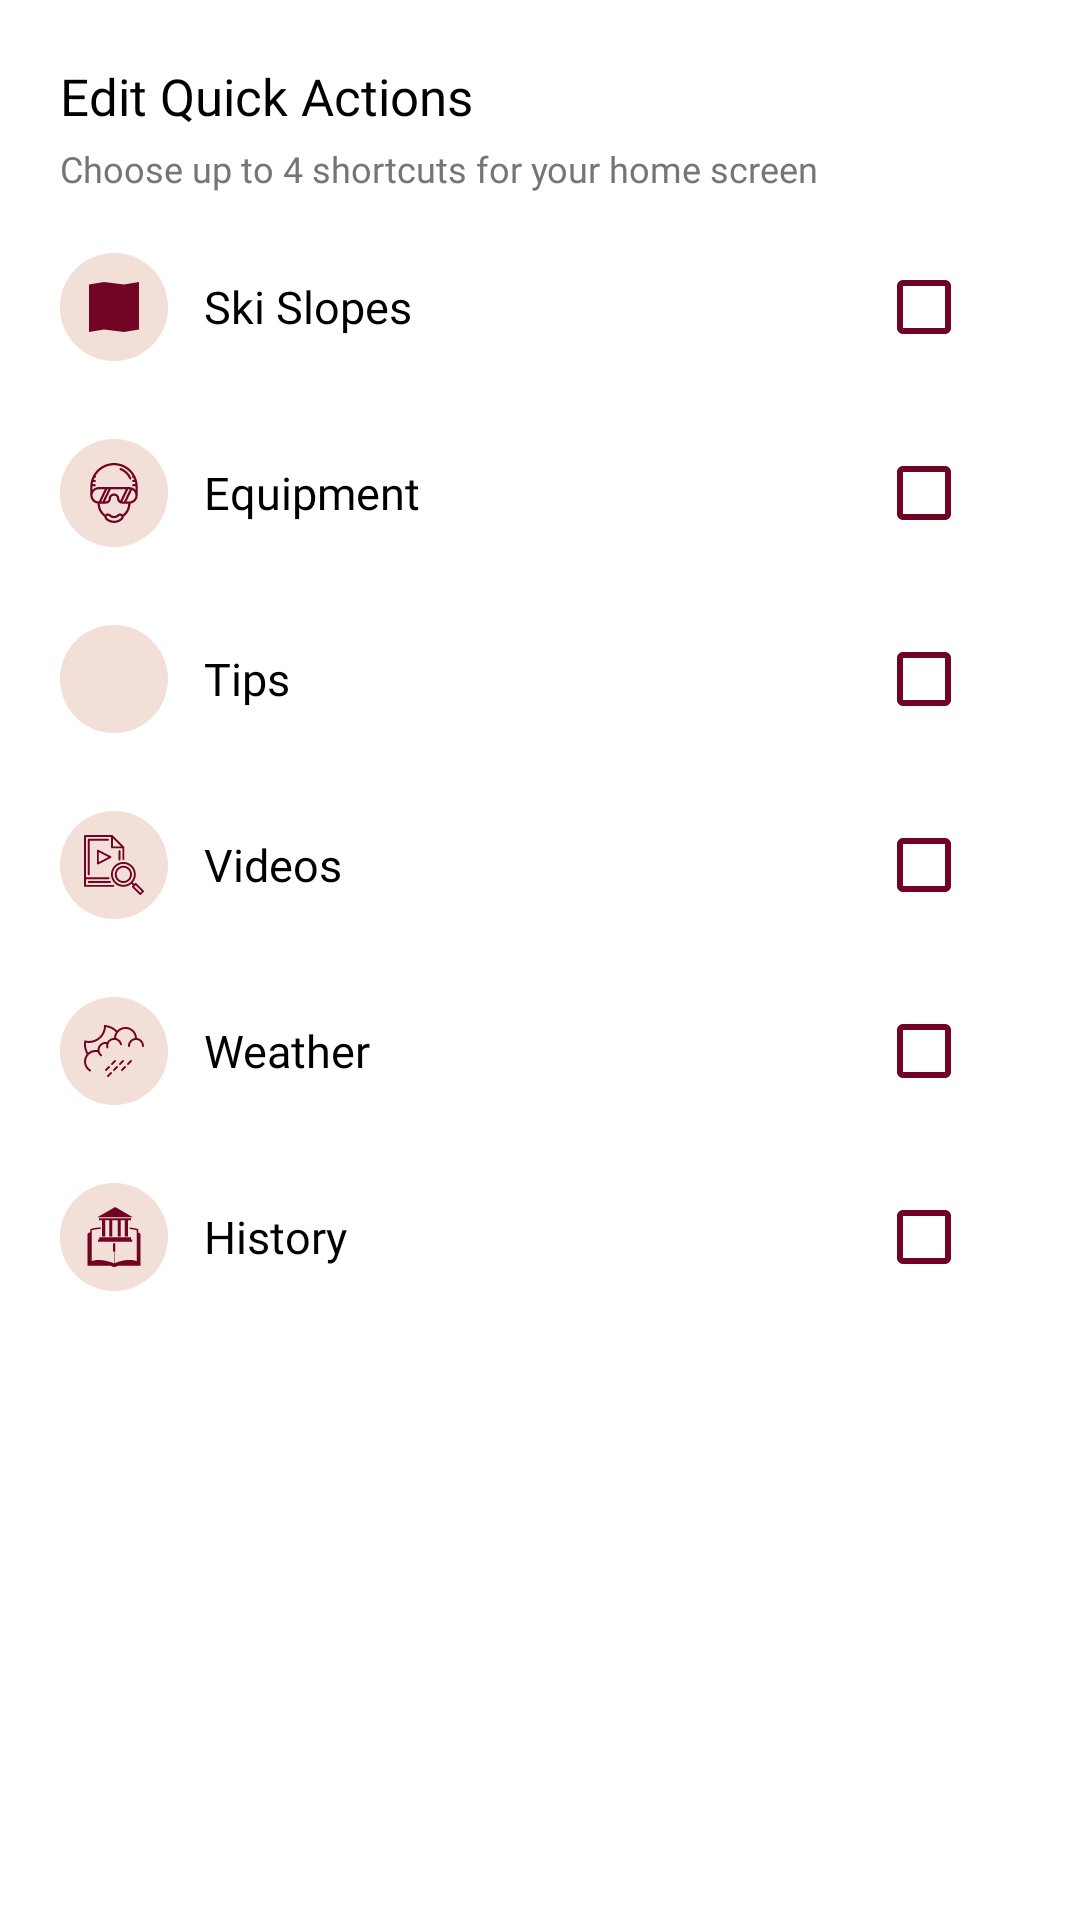

Produce the Android XML layout that renders to this screen, including the resource entries it uses.
<!-- AndroidManifest.xml: application theme Theme.SnowBoard -->
<!-- res/layout/bottomsheet_edit_quick_actions.xml -->
<?xml version="1.0" encoding="utf-8"?>
<layout xmlns:android="http://schemas.android.com/apk/res/android"
    xmlns:app="http://schemas.android.com/apk/res-auto">

    <LinearLayout
        android:layout_width="match_parent"
        android:layout_height="wrap_content"
        android:background="@drawable/bg_bottom_sheet"
        android:orientation="vertical"
        android:paddingHorizontal="20dp"
        android:paddingTop="20dp"
        android:paddingBottom="24dp">

        <LinearLayout
            android:layout_width="match_parent"
            android:layout_height="wrap_content"
            android:gravity="center_vertical"
            android:orientation="horizontal">

            <TextView
                android:layout_width="0dp"
                android:layout_height="wrap_content"
                android:layout_weight="1"
                android:fontFamily="@font/merriweathersans_bold"
                android:text="@string/quick_actions_edit_title"
                android:textColor="@color/black"
                android:textSize="@dimen/home_section_title_text" />

            <ImageView
                android:id="@+id/img_close"
                android:layout_width="24dp"
                android:layout_height="24dp"
                android:clickable="true"
                android:contentDescription="@null"
                android:focusable="true"
                android:foreground="?attr/selectableItemBackgroundBorderless"
                android:src="@drawable/ic_close"
                app:tint="@color/grey" />

        </LinearLayout>

        <TextView
            android:layout_width="match_parent"
            android:layout_height="wrap_content"
            android:layout_marginTop="4dp"
            android:fontFamily="@font/merriweathersans_regular"
            android:text="@string/quick_actions_edit_subtitle"
            android:textColor="@color/grey"
            android:textSize="@dimen/home_card_subtitle_text" />

        <LinearLayout
            android:id="@+id/row_action_ski_slopes"
            style="@style/QuickActionEditRow">

            <ImageView
                style="@style/QuickActionEditRowIcon"
                android:src="@drawable/ic_slopes" />

            <TextView
                style="@style/QuickActionEditRowLabel"
                android:text="@string/menu_ski_slopes" />

            <CheckBox
                android:id="@+id/chk_ski_slopes"
                style="@style/QuickActionEditRowCheckbox" />

        </LinearLayout>

        <LinearLayout
            android:id="@+id/row_action_equipment"
            style="@style/QuickActionEditRow">

            <ImageView
                style="@style/QuickActionEditRowIcon"
                android:src="@drawable/ic_equipment" />

            <TextView
                style="@style/QuickActionEditRowLabel"
                android:text="@string/menu_equipment" />

            <CheckBox
                android:id="@+id/chk_equipment"
                style="@style/QuickActionEditRowCheckbox" />

        </LinearLayout>

        <LinearLayout
            android:id="@+id/row_action_tips"
            style="@style/QuickActionEditRow">

            <ImageView
                style="@style/QuickActionEditRowIcon"
                android:src="@drawable/ic_tips" />

            <TextView
                style="@style/QuickActionEditRowLabel"
                android:text="@string/menu_tips" />

            <CheckBox
                android:id="@+id/chk_tips"
                style="@style/QuickActionEditRowCheckbox" />

        </LinearLayout>

        <LinearLayout
            android:id="@+id/row_action_videos"
            style="@style/QuickActionEditRow">

            <ImageView
                style="@style/QuickActionEditRowIcon"
                android:src="@drawable/ic_video" />

            <TextView
                style="@style/QuickActionEditRowLabel"
                android:text="@string/menu_videos" />

            <CheckBox
                android:id="@+id/chk_videos"
                style="@style/QuickActionEditRowCheckbox" />

        </LinearLayout>

        <LinearLayout
            android:id="@+id/row_action_weather"
            style="@style/QuickActionEditRow">

            <ImageView
                style="@style/QuickActionEditRowIcon"
                android:src="@drawable/ic_weather" />

            <TextView
                style="@style/QuickActionEditRowLabel"
                android:text="@string/menu_weather" />

            <CheckBox
                android:id="@+id/chk_weather"
                style="@style/QuickActionEditRowCheckbox" />

        </LinearLayout>

        <LinearLayout
            android:id="@+id/row_action_history"
            style="@style/QuickActionEditRow">

            <ImageView
                style="@style/QuickActionEditRowIcon"
                android:src="@drawable/ic_history" />

            <TextView
                style="@style/QuickActionEditRowLabel"
                android:text="@string/menu_history" />

            <CheckBox
                android:id="@+id/chk_history"
                style="@style/QuickActionEditRowCheckbox" />

        </LinearLayout>

    </LinearLayout>

</layout>
<!-- resources referenced by this layout -->
<resources>
  <color name="black">#FF000000</color>
  <color name="grey">#757575</color>
  <dimen name="home_card_subtitle_text">12sp</dimen>
  <dimen name="home_section_title_text">17sp</dimen>
  <string name="menu_equipment">Equipment</string>
  <string name="menu_history">History</string>
  <string name="menu_ski_slopes">Ski Slopes</string>
  <string name="menu_tips">Tips</string>
  <string name="menu_videos">Videos</string>
  <string name="menu_weather">Weather</string>
  <string name="quick_actions_edit_subtitle">Choose up to 4 shortcuts for your home screen</string>
  <string name="quick_actions_edit_title">Edit Quick Actions</string>
  <style name="QuickActionEditRow">
          <item name="android:layout_width">match_parent</item>
          <item name="android:layout_height">wrap_content</item>
          <item name="android:layout_marginTop">14dp</item>
          <item name="android:gravity">center_vertical</item>
          <item name="android:orientation">horizontal</item>
      </style>
  <style name="QuickActionEditRowCheckbox">
          <item name="android:layout_width">wrap_content</item>
          <item name="android:layout_height">wrap_content</item>
          <item name="android:buttonTint">@color/wine_maroon</item>
      </style>
  <style name="QuickActionEditRowIcon">
          <item name="android:layout_width">36dp</item>
          <item name="android:layout_height">36dp</item>
          <item name="android:background">@drawable/bg_icon_badge</item>
          <item name="android:contentDescription">@null</item>
          <item name="android:padding">8dp</item>
          <item name="android:tint">@color/wine_maroon</item>
      </style>
  <style name="QuickActionEditRowLabel">
          <item name="android:layout_width">0dp</item>
          <item name="android:layout_height">wrap_content</item>
          <item name="android:layout_weight">1</item>
          <item name="android:layout_marginStart">12dp</item>
          <item name="android:fontFamily">@font/merriweathersans_medium</item>
          <item name="android:textColor">@color/black</item>
          <item name="android:textSize">@dimen/home_card_title_text</item>
      </style>
  <style name="Theme.SnowBoard" parent="Theme.MaterialComponents.Light.NoActionBar">
          
          <item name="colorPrimary">@color/crimson_red</item>
          <item name="colorPrimaryVariant">@color/bordeaux_velvet</item>
          <item name="colorOnPrimary">@color/white</item>
          
          <item name="colorSecondary">@color/shadow_black</item>
          <item name="colorSecondaryVariant">@color/shadow_black</item>
          
          <item name="colorAccent">@color/crimson_red</item>
          <item name="android:statusBarColor">?attr/colorPrimaryVariant</item>
          
      </style>
  <color name="wine_maroon">#720423</color>
  <!-- drawable bg_icon_badge (drawable) -->
  <?xml version="1.0" encoding="utf-8"?>
  <shape xmlns:android="http://schemas.android.com/apk/res/android"
      android:shape="oval">
      <solid android:color="@color/blush" />
  </shape>
  <dimen name="home_card_title_text">15sp</dimen>
  <color name="crimson_red">#A4133C</color>
  <color name="bordeaux_velvet">#53161D</color>
  <color name="white">#FFFFFFFF</color>
  <color name="shadow_black">#1A1A1A</color>
  <color name="blush">#F2DFD8</color>
</resources>
